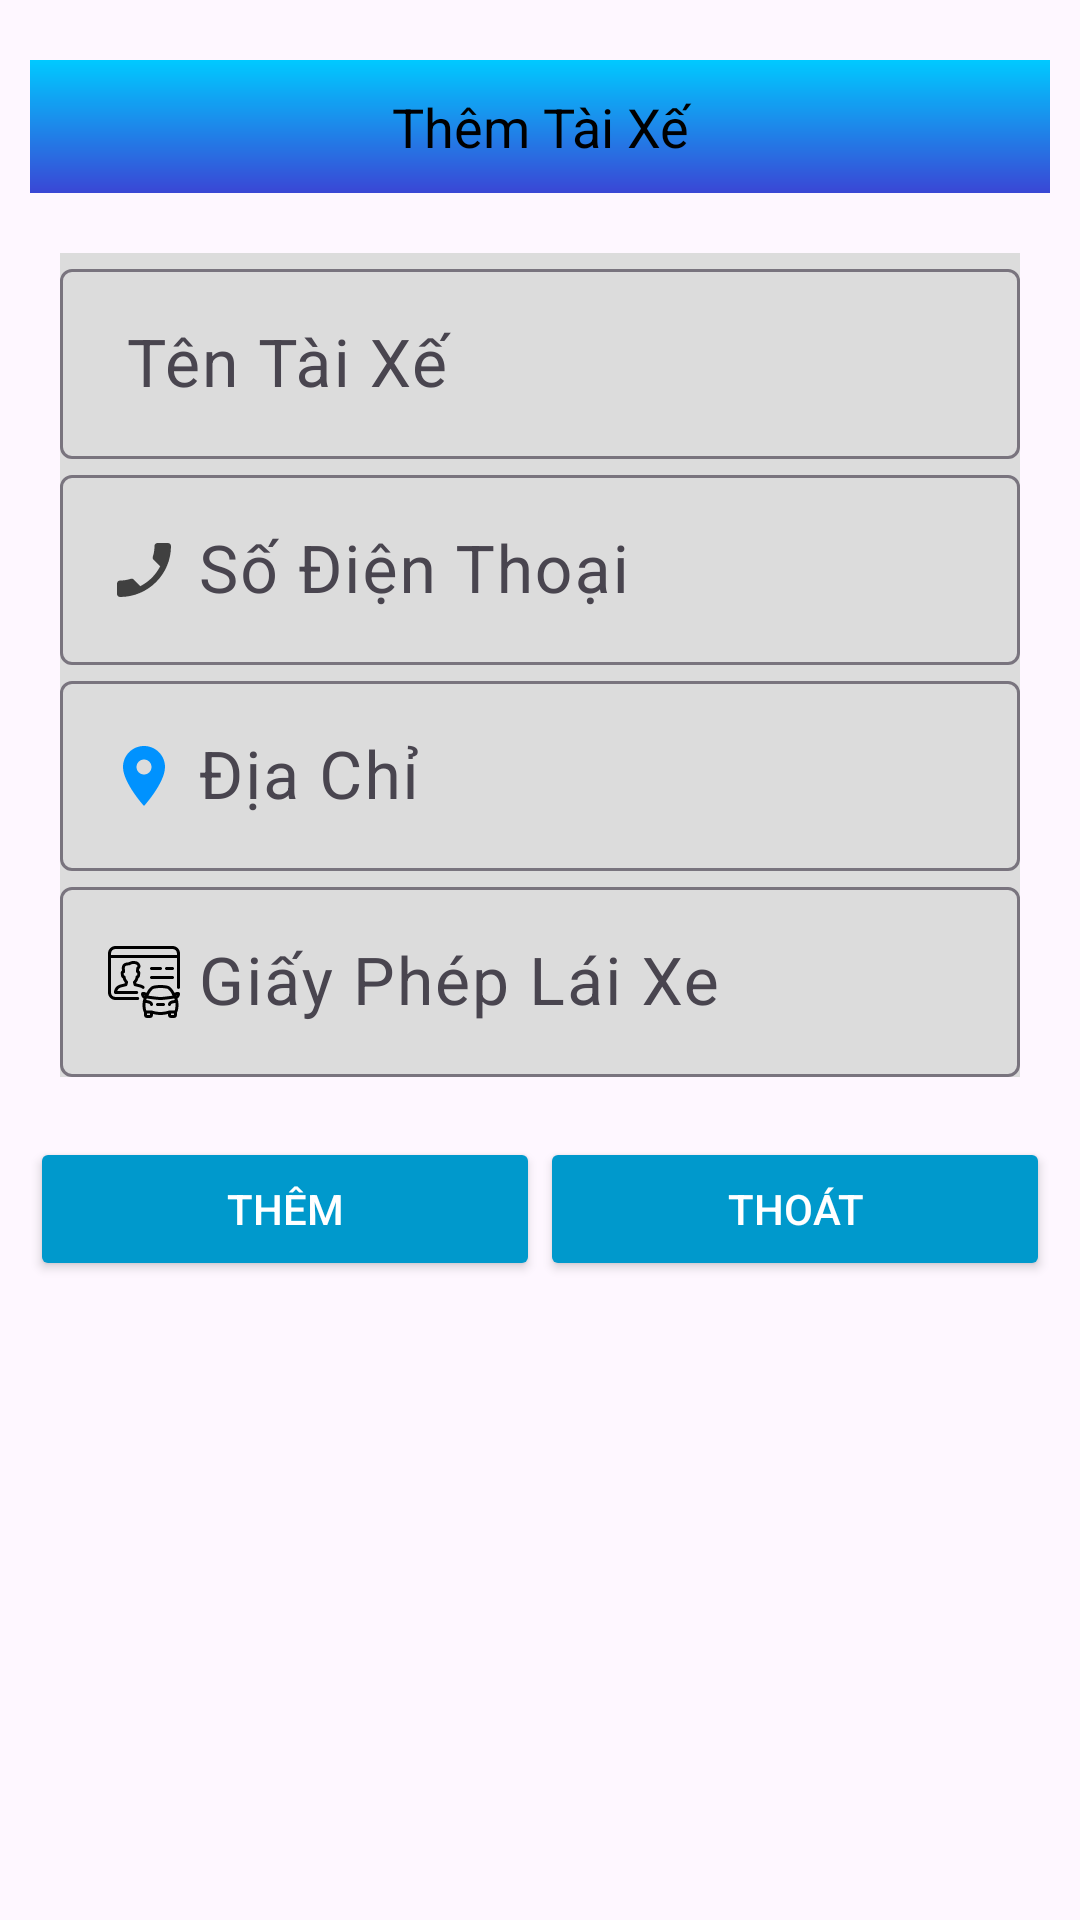

The Android layout XML behind this screen, and the referenced resources:
<!-- AndroidManifest.xml: application theme Theme.DemobtlLTNC -->
<!-- res/layout/activity_themtaixe.xml -->
<?xml version="1.0" encoding="utf-8"?>
<LinearLayout xmlns:android="http://schemas.android.com/apk/res/android"
    xmlns:app="http://schemas.android.com/apk/res-auto"
    xmlns:tools="http://schemas.android.com/tools"
    android:layout_width="match_parent"
    android:layout_height="match_parent"
    android:padding="10dp"
    android:orientation="vertical"
    tools:context=".themtaixe">

    <TextView
        android:text="Thêm Tài Xế"
        android:textSize="18sp"
        android:gravity="center"
        android:background="@drawable/color_background2"
        android:padding="10dp"
        android:textColor="@color/black"
        android:layout_marginTop="10dp"
        android:layout_width="match_parent"
        android:layout_height="wrap_content"/>
    <LinearLayout
        android:orientation="vertical"
        android:background="#DCDCDC"
        android:layout_marginTop="20dp"
        android:layout_marginLeft="10dp"
        android:layout_marginRight="10dp"
        android:layout_width="match_parent"
        android:layout_height="wrap_content">

        <com.google.android.material.textfield.TextInputLayout
            android:layout_width="match_parent"
            app:hintEnabled="true"
            android:layout_height="wrap_content">
            <com.google.android.material.textfield.TextInputEditText
                android:id="@+id/edt_ten"
                android:hint=" Tên Tài Xế"
                android:drawableLeft="@drawable/menu_taixe"
                android:textColor="@color/black"
                android:textSize="22sp"
                android:layout_width="match_parent"
                android:layout_height="wrap_content"/>

        </com.google.android.material.textfield.TextInputLayout>

        <com.google.android.material.textfield.TextInputLayout
            android:layout_width="match_parent"
            app:hintEnabled="true"
            android:layout_height="wrap_content">
            <com.google.android.material.textfield.TextInputEditText
                android:id="@+id/edt_std"
                android:inputType="phone"
                android:drawableLeft="@drawable/baseline_phone_24"
                android:hint=" Số Điện Thoại"
                android:textColor="@color/black"
                android:textSize="22sp"
                android:layout_width="match_parent"
                android:layout_height="wrap_content"/>

        </com.google.android.material.textfield.TextInputLayout>

        <com.google.android.material.textfield.TextInputLayout
            android:layout_width="match_parent"
            app:hintEnabled="true"
            android:layout_height="wrap_content">
            <com.google.android.material.textfield.TextInputEditText
                android:id="@+id/edt_dia_chi"
                android:drawableLeft="@drawable/diem_don_24"
                android:hint=" Địa Chỉ"
                android:textColor="@color/black"
                android:textSize="22sp"
                android:layout_width="match_parent"
                android:layout_height="wrap_content"/>

        </com.google.android.material.textfield.TextInputLayout>

        <com.google.android.material.textfield.TextInputLayout
            android:layout_width="match_parent"
            app:hintEnabled="true"
            android:layout_height="wrap_content">
            <com.google.android.material.textfield.TextInputEditText
                android:id="@+id/edt_giay_phep_lai_xe"
                android:drawableLeft="@drawable/giay_phep_lai_xe"
                android:hint=" Giấy Phép Lái Xe"
                android:textColor="@color/black"
                android:textSize="22sp"
                android:layout_width="match_parent"
                android:layout_height="wrap_content"/>

        </com.google.android.material.textfield.TextInputLayout>

    </LinearLayout>

    <LinearLayout
        android:weightSum="2"
        android:orientation="horizontal"
        android:layout_marginTop="20dp"
        android:layout_width="match_parent"
        android:layout_height="wrap_content">
        <Button
            android:id="@+id/btn_them"
            android:text="thêm"
            android:layout_weight="1"
            android:backgroundTint="@android:color/holo_blue_dark"
            android:textColor="@color/white"
            android:layout_width="wrap_content"
            android:layout_height="wrap_content"/>
        <Button
            android:id="@+id/btn_thoat"
            android:text="Thoát"
            android:layout_weight="1"
            android:textColor="@color/white"
            android:backgroundTint="@android:color/holo_blue_dark"
            android:layout_width="wrap_content"
            android:layout_height="wrap_content"/>
    </LinearLayout>


</LinearLayout>
<!-- resources referenced by this layout -->
<resources>
  <color name="black">#FF000000</color>
  <color name="white">#FFFFFFFF</color>
  <!-- drawable baseline_phone_24 (drawable) -->
  <vector android:height="24dp" android:tint="#404040"
      android:viewportHeight="24" android:viewportWidth="24"
      android:width="24dp" xmlns:android="http://schemas.android.com/apk/res/android">
      <path android:fillColor="@android:color/white" android:pathData="M17.38,10.79l-2.2,-2.2c-0.28,-0.28 -0.36,-0.67 -0.25,-1.02 0.37,-1.12 0.57,-2.32 0.57,-3.57 0,-0.55 0.45,-1 1,-1H20c0.55,0 1,0.45 1,1 0,9.39 -7.61,17 -17,17 -0.55,0 -1,-0.45 -1,-1v-3.49c0,-0.55 0.45,-1 1,-1 1.24,0 2.45,-0.2 3.57,-0.57 0.35,-0.12 0.75,-0.03 1.02,0.24l2.2,2.2c2.83,-1.45 5.15,-3.76 6.59,-6.59z"/>
  </vector>
  <!-- drawable color_background2 (drawable) -->
  <?xml version="1.0" encoding="utf-8"?>
  <shape
      android:shape="rectangle"
      xmlns:android="http://schemas.android.com/apk/res/android">
  
      <gradient
          android:startColor="#00C9FF"
          android:endColor="#3a47d5"
          android:angle="270"
          android:type="linear"
          />
  </shape>
  <!-- drawable diem_don_24 (drawable) -->
  <vector android:height="24dp" android:tint="#0092FE"
      android:viewportHeight="24" android:viewportWidth="24"
      android:width="24dp" xmlns:android="http://schemas.android.com/apk/res/android">
      <path android:fillColor="@android:color/white" android:pathData="M12,2C8.13,2 5,5.13 5,9c0,5.25 7,13 7,13s7,-7.75 7,-13c0,-3.87 -3.13,-7 -7,-7zM12,11.5c-1.38,0 -2.5,-1.12 -2.5,-2.5s1.12,-2.5 2.5,-2.5 2.5,1.12 2.5,2.5 -1.12,2.5 -2.5,2.5z"/>
  </vector>
  <!-- drawable giay_phep_lai_xe: vector/xml drawable (drawable, 5278 chars, omitted) -->
  <style name="Theme.DemobtlLTNC" parent="Base.Theme.DemobtlLTNC" />
  <style name="Base.Theme.DemobtlLTNC" parent="Theme.Material3.DayNight.NoActionBar">
          
          
      </style>
</resources>
